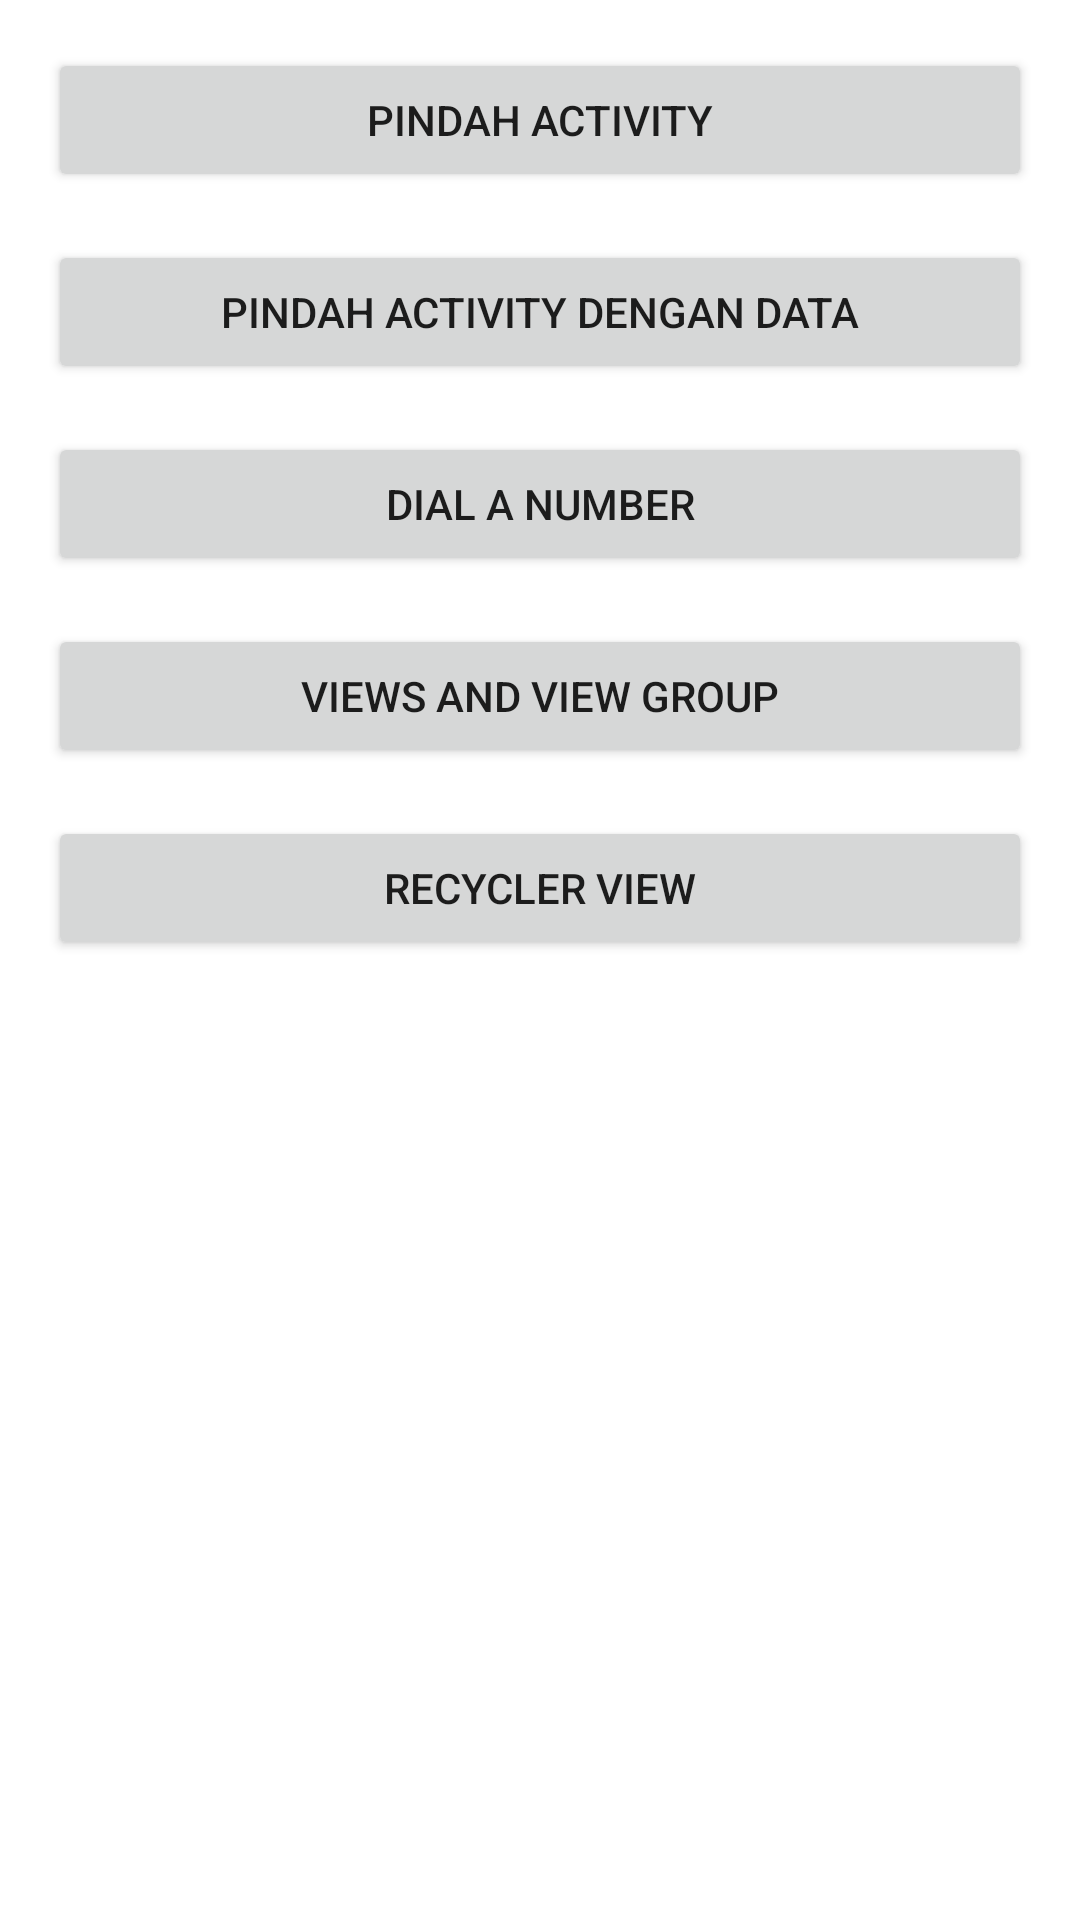

Write the Android layout XML for this screen, with the resource values it uses.
<!-- AndroidManifest.xml: application theme Theme.MoveActivity -->
<!-- res/layout/activity_main.xml -->
<?xml version="1.0" encoding="utf-8"?>
<LinearLayout xmlns:android="http://schemas.android.com/apk/res/android"
    xmlns:tools="http://schemas.android.com/tools"
    android:layout_width="match_parent"
    android:layout_height="match_parent"
    android:orientation="vertical"
    android:padding="16dp">

    <Button
        android:id="@+id/btn_move_activity"
        android:layout_width="match_parent"
        android:layout_height="wrap_content"
        android:layout_marginBottom="16dp"
        android:text="@string/move_activity" />

    <Button
        android:layout_width="match_parent"
        android:layout_height="wrap_content"
        android:id="@+id/btn_move_with_data"
        android:layout_marginBottom="16dp"
        android:text="@string/move_with_data"/>

    <Button
        android:id="@+id/btn_dial_number"
        android:layout_width="match_parent"
        android:layout_height="wrap_content"
        android:layout_marginBottom="16dp"
        android:text="@string/dial_number" />

    <Button
        android:layout_width="match_parent"
        android:layout_height="wrap_content"
        android:layout_marginBottom="16dp"
        android:id="@+id/to_views_and_view_group"
        android:text="@string/to_view_group"/>

    <Button
        android:layout_width="match_parent"
        android:layout_height="wrap_content"
        android:id="@+id/to_recycler"
        android:layout_marginBottom="16dp"
        android:text="@string/recycler_view"/>
</LinearLayout>
<!-- resources referenced by this layout -->
<resources>
  <string name="dial_number">Dial a Number</string>
  <string name="move_activity">Pindah Activity</string>
  <string name="move_with_data">Pindah Activity dengan Data</string>
  <string name="recycler_view">recycler view</string>
  <string name="to_view_group">views and view group</string>
  <style name="Theme.MoveActivity" parent="Theme.MaterialComponents.DayNight.DarkActionBar">
          
          <item name="colorPrimary">@color/gray</item>
          <item name="colorPrimaryVariant">@color/gray_dark</item>
          <item name="colorOnPrimary">@color/white</item>
          
          <item name="colorSecondary">@color/orange_light</item>
          <item name="colorSecondaryVariant">@color/orange_dark</item>
          <item name="colorOnSecondary">@color/black</item>
          
          <item name="android:statusBarColor" tools:targetApi="l">?attr/colorPrimaryVariant</item>
          
      </style>
  <!-- not gathered from this repository: default colours our renderer supplied (Android Studio template values) -->
  <color name="black">#FF000000</color>
  <color name="white">#FFFFFFFF</color>
</resources>
